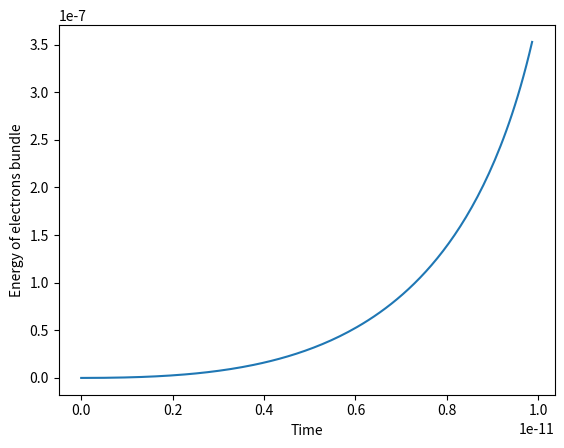

Reproduce this figure in Python.
from math import sqrt, exp, cos, pi
import numpy as np
from scipy.integrate import odeint
import matplotlib.pyplot as plt
from cmath import exp as cexp


i = 1j

# params / input


wave_length = 2.4 * 10**-12

# constants

e = 4.8 * 10**-10 
c = 2.9979 * 10**10
m = 9.1094 * 10**-28

beta =1 # берем 1

gamma0 = 4

uii = c * sqrt(1 - (1 / gamma0)**2)
w = 1 * 10**12 # -s # частота волны
Omega = 10 ** 11 # -s
delta_w = Omega / 5
T = 2 * pi / w

t0 = 0
t1 = 10*T
n = 1000

kii = (w + Omega) / uii

lmbda = 2 * pi / kii

Eii = 10**-4

# equations

def fi(z): 
  kii * z

def z_n(z0, t): # z невозмущенное
  return z0 + uii * (t - t0)
  
def E(z,t): # wave field
  return 0.5 * abs(Eii) * cos(-w * t + kii * z) * 2

def W (u): # relativistic kinetic energy u - current speed 
  return (m * c**2) / sqrt(1 - u**2 / c**2) - m * c**2


def z_wawe(z):
  return (( ((e / m) * beta * gamma0**-3 * 0.5 * Eii) /( (-i * w + delta_w + kii * uii)**2 + Omega**2)) * 2* cexp(i*kii*z)).real * 2


def u_wawe(z):
  return (( ((e / m) * beta * gamma0**-3 * 0.5 * Eii * (-i * w + delta_w - i * kii * uii)) /( (-i * w + delta_w + kii * uii)**2 + Omega**2)) * 2* cexp(i*kii*z)).real * 2


def system_solve(z0, t_list):
  def F(s,t): # s - vector [z, v]
    dzdt = s[1]
    dvdt = (e / m) * (beta ** 2) * ((1 - (s[1] / c )** 2) ** 1.5) * E(s[0], t) - (Omega ** 2) * (s[0] - z_n(z0,t))
    return [dzdt, dvdt]

  s0=[z_wawe(z0), u_wawe(z0)]
  s = odeint(F, s0, t_list, tcrit=4)
  return s

def find_electron_energy(z0, T):  #z0 - зависит от положения на волне
  U = [u[1] for u in system_solve(z0, T)]
  return [W(u) for u in U]



# start!!!


Z = np.linspace(0, lmbda, n, endpoint=False) # generate z0 for 1000 electrons
T_list = np.linspace(t0,t1, n, endpoint=False) # 1s interval for 30s 

electron_energies = [find_electron_energy(z0, T_list) for z0 in Z]

W_mean = [np.mean(i) for i in np.array(electron_energies).transpose()] #энергия пучка

E0= [] # начальная энергия для каждого электрона для каждого момента времени
for t in T_list:
  index = len(E0)
  E0.append([])
  for z in Z:
    E0[index].append(E(z, t))

E = [np.mean(i) for i in np.array(E0).transpose()] # начальная энергия поля в каждый момент времени


y = [abs(W_mean[i] - W_mean[0]) for i in range(len(W_mean))] # изменение энергии поля, где (0.5 * e * E[i]) - начальная энергия, 

plt.xlabel("Time")
plt.ylabel("Energy of electrons bundle")

plt.plot(T_list,y)
plt.show()



# ignore plz
# def acceleration (t): #u - current speed
  # return (e / m) * (beta ** 2) * ((1 - (u(t) ** 2) / (c ** 2)) ** 1.5) * E(t) - (Omega ** 2) * (z(t) - z_n(t))